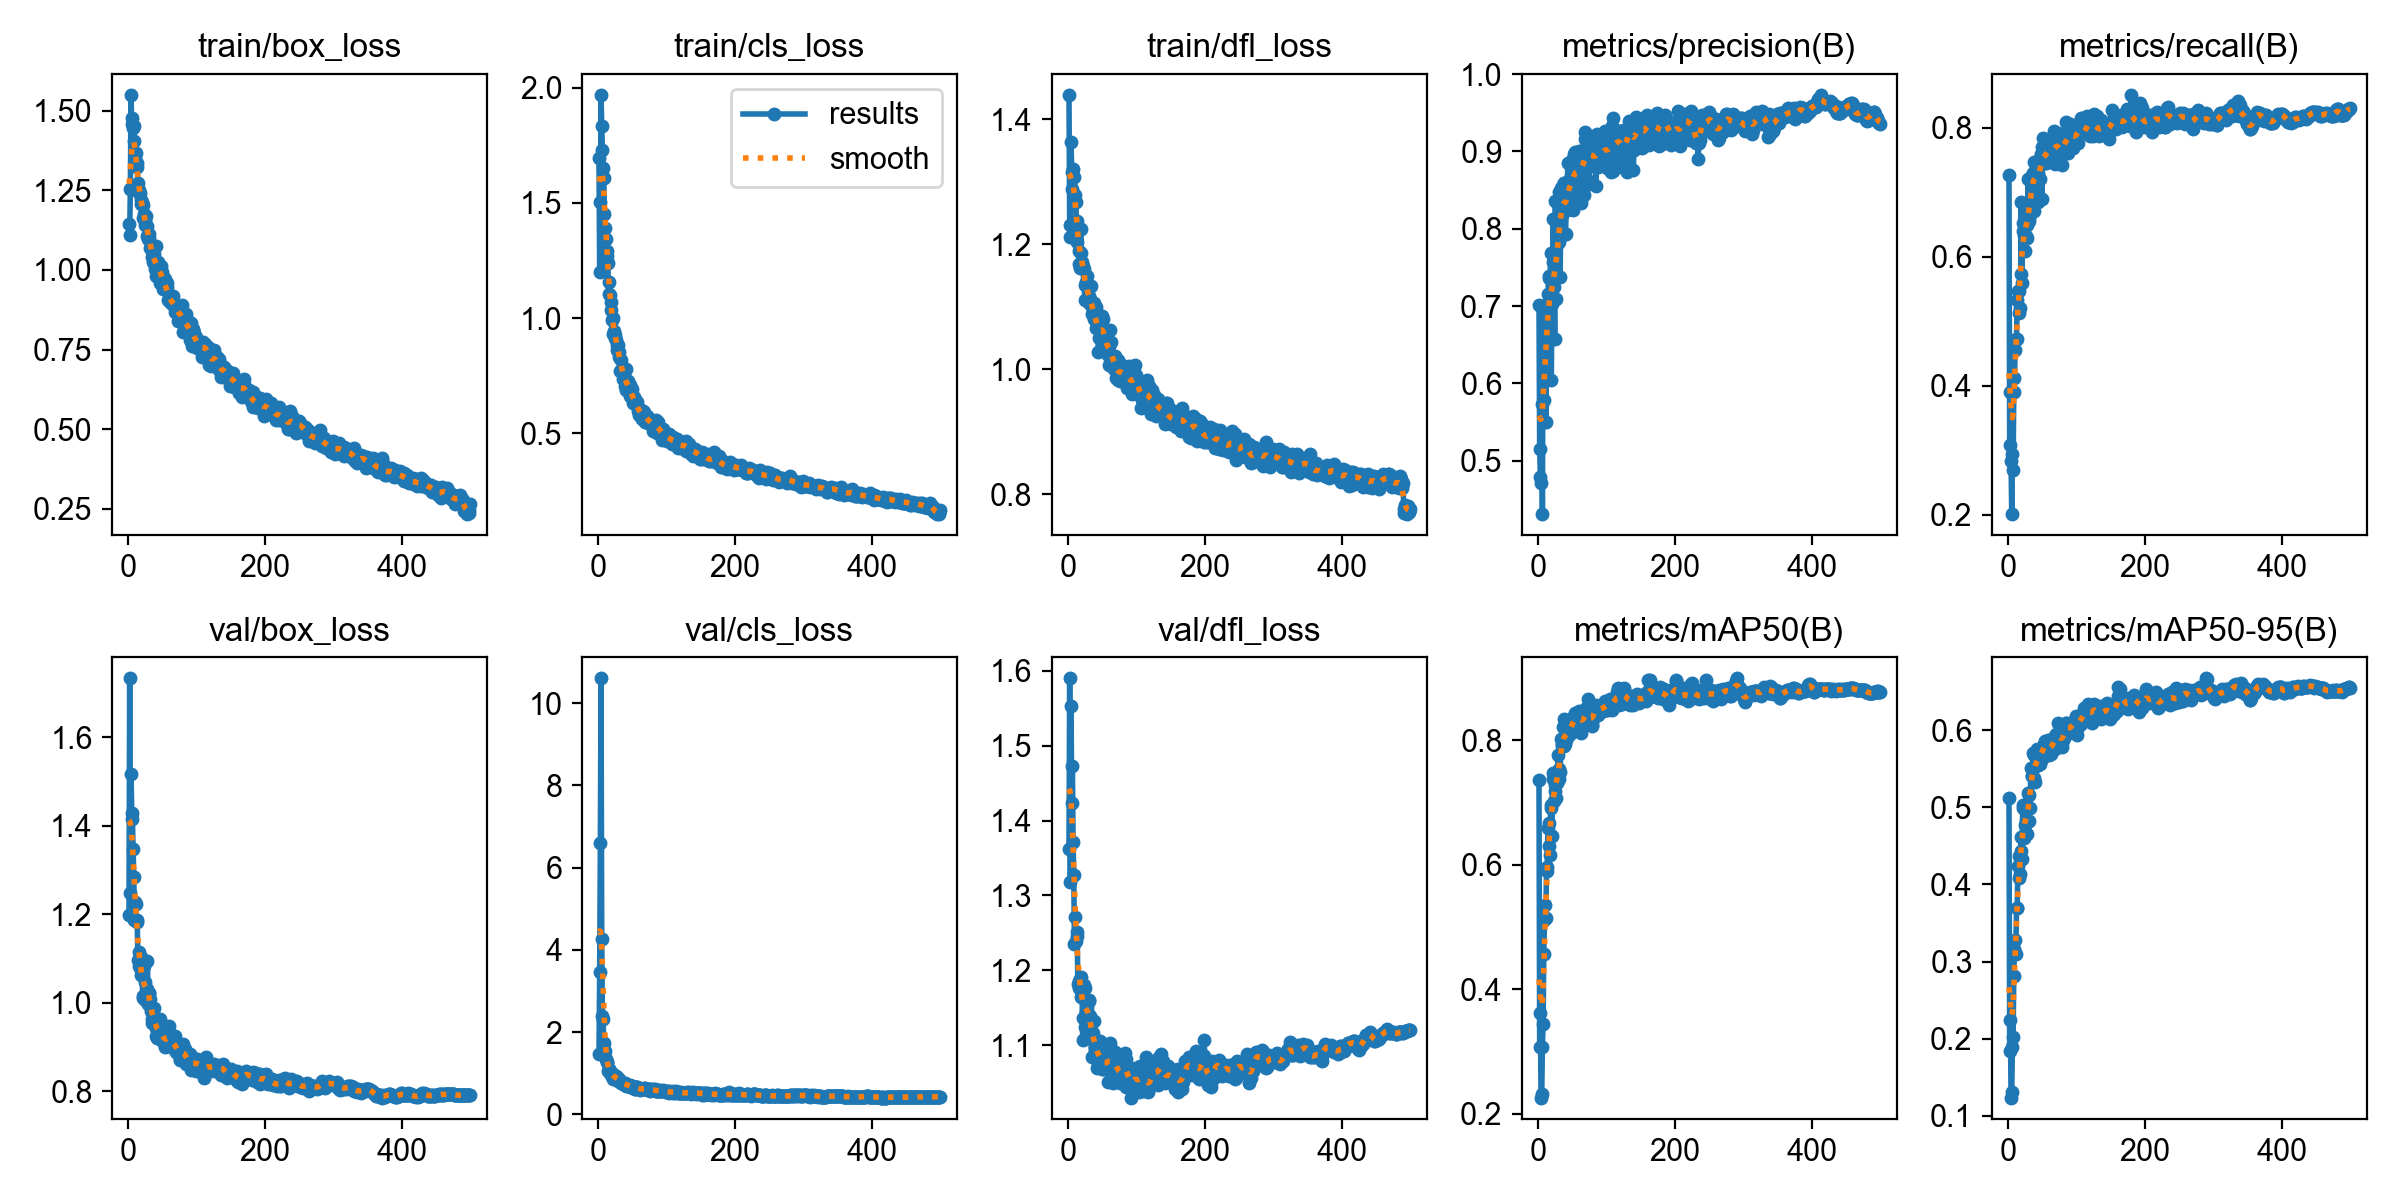

Values plotted in this chart, from the file beside it:
epoch, time, train/box_loss, train/cls_loss, train/dfl_loss, metrics/precision(B), metrics/recall(B), metrics/mAP50(B), metrics/mAP50-95(B), val/box_loss, val/cls_loss, val/dfl_loss, lr/pg0, lr/pg1, lr/pg2, lr/pg3, lr/pg4, lr/pg5, lr/pg6, lr/pg7
1, 74.95, 1.144, 1.696, 1.439, 0.7011, 0.7262, 0.7359, 0.5124, 1.199, 1.462, 1.362, 0.009888, 0.003296, 0.009888, 0.003296, 0.009888, 0.003296, 0.009888, 0.003296
2, 131.7, 1.111, 1.201, 1.231, 0.5151, 0.3083, 0.3076, 0.1839, 1.733, 3.449, 1.59, 0.01985, 0.006616, 0.01985, 0.006616, 0.01985, 0.006616, 0.01985, 0.006616
3, 179, 1.255, 1.506, 1.211, 0.4787, 0.3902, 0.3624, 0.2237, 1.249, 6.597, 1.318, 0.02977, 0.009923, 0.02977, 0.009923, 0.02977, 0.009923, 0.02977, 0.009923
4, 223.6, 1.55, 1.969, 1.363, 0.4712, 0.2827, 0.2263, 0.1233, 1.517, 10.6, 1.553, 0.02982, 0.009941, 0.02982, 0.009941, 0.02982, 0.009941, 0.02982, 0.009941
5, 268.1, 1.458, 1.832, 1.316, 0.5729, 0.2008, 0.2315, 0.1301, 1.428, 4.257, 1.423, 0.02976, 0.009921, 0.02976, 0.009921, 0.02976, 0.009921, 0.02976, 0.009921
6, 312, 1.476, 1.728, 1.288, 0.4307, 0.2936, 0.3083, 0.1893, 1.415, 2.386, 1.473, 0.0297, 0.009901, 0.0297, 0.009901, 0.0297, 0.009901, 0.0297, 0.009901
7, 357.9, 1.445, 1.652, 1.32, 0.6969, 0.269, 0.3439, 0.2015, 1.347, 2.318, 1.371, 0.02964, 0.009881, 0.02964, 0.009881, 0.02964, 0.009881, 0.02964, 0.009881
8, 402.8, 1.451, 1.61, 1.277, 0.5789, 0.3896, 0.4567, 0.2813, 1.285, 1.74, 1.328, 0.02958, 0.009861, 0.02958, 0.009861, 0.02958, 0.009861, 0.02958, 0.009861
9, 447, 1.404, 1.452, 1.308, 0.6552, 0.4116, 0.5107, 0.3164, 1.188, 1.502, 1.235, 0.02952, 0.009842, 0.02952, 0.009842, 0.02952, 0.009842, 0.02952, 0.009842
10, 491.5, 1.355, 1.391, 1.279, 0.637, 0.4558, 0.5346, 0.3276, 1.229, 1.528, 1.271, 0.02947, 0.009822, 0.02947, 0.009822, 0.02947, 0.009822, 0.02947, 0.009822
11, 535.9, 1.368, 1.343, 1.268, 0.5496, 0.472, 0.5139, 0.3095, 1.223, 1.348, 1.239, 0.02941, 0.009802, 0.02941, 0.009802, 0.02941, 0.009802, 0.02941, 0.009802
12, 581.7, 1.336, 1.272, 1.238, 0.7032, 0.4717, 0.5899, 0.3693, 1.182, 1.266, 1.252, 0.02935, 0.009782, 0.02935, 0.009782, 0.02935, 0.009782, 0.02935, 0.009782
13, 626.2, 1.324, 1.292, 1.203, 0.6494, 0.5326, 0.5968, 0.3695, 1.186, 1.28, 1.246, 0.02929, 0.009762, 0.02929, 0.009762, 0.02929, 0.009762, 0.02929, 0.009762
14, 671.4, 1.274, 1.237, 1.221, 0.7154, 0.5469, 0.659, 0.4235, 1.096, 1.053, 1.181, 0.02923, 0.009743, 0.02923, 0.009743, 0.02923, 0.009743, 0.02923, 0.009743
15, 717.2, 1.241, 1.104, 1.19, 0.7362, 0.5461, 0.6667, 0.4364, 1.116, 1.106, 1.185, 0.02917, 0.009723, 0.02917, 0.009723, 0.02917, 0.009723, 0.02917, 0.009723
16, 763.1, 1.251, 1.157, 1.168, 0.7385, 0.513, 0.6296, 0.408, 1.083, 1.077, 1.176, 0.02911, 0.009703, 0.02911, 0.009703, 0.02911, 0.009703, 0.02911, 0.009703
17, 806.7, 1.242, 1.101, 1.162, 0.7034, 0.5201, 0.6162, 0.413, 1.078, 1.044, 1.188, 0.02905, 0.009683, 0.02905, 0.009683, 0.02905, 0.009683, 0.02905, 0.009683
18, 851.1, 1.219, 1.069, 1.224, 0.7687, 0.5734, 0.6913, 0.443, 1.104, 1.007, 1.191, 0.02899, 0.009663, 0.02899, 0.009663, 0.02899, 0.009663, 0.02899, 0.009663
19, 895, 1.207, 1.036, 1.185, 0.6038, 0.6839, 0.6962, 0.4612, 1.063, 0.9571, 1.164, 0.02893, 0.009644, 0.02893, 0.009644, 0.02893, 0.009644, 0.02893, 0.009644
20, 942, 1.214, 0.99, 1.171, 0.7029, 0.5584, 0.6457, 0.4328, 1.081, 1.01, 1.18, 0.02887, 0.009624, 0.02887, 0.009624, 0.02887, 0.009624, 0.02887, 0.009624
21, 987, 1.162, 0.9317, 1.166, 0.7568, 0.6522, 0.7368, 0.499, 1.012, 0.8999, 1.107, 0.02881, 0.009604, 0.02881, 0.009604, 0.02881, 0.009604, 0.02881, 0.009604
22, 1031, 1.203, 0.9993, 1.162, 0.813, 0.6396, 0.7466, 0.5029, 1.015, 0.8648, 1.136, 0.02875, 0.009584, 0.02875, 0.009584, 0.02875, 0.009584, 0.02875, 0.009584
23, 1075, 1.177, 0.9424, 1.161, 0.7241, 0.6336, 0.703, 0.4602, 1.084, 0.967, 1.18, 0.02869, 0.009564, 0.02869, 0.009564, 0.02869, 0.009564, 0.02869, 0.009564
24, 1120, 1.154, 0.9144, 1.111, 0.6569, 0.6715, 0.7182, 0.4778, 1.047, 0.9252, 1.177, 0.02863, 0.009545, 0.02863, 0.009545, 0.02863, 0.009545, 0.02863, 0.009545
25, 1164, 1.142, 0.9262, 1.135, 0.8363, 0.609, 0.7277, 0.5009, 1.006, 0.8526, 1.124, 0.02857, 0.009525, 0.02857, 0.009525, 0.02857, 0.009525, 0.02857, 0.009525
26, 1207, 1.168, 0.9039, 1.14, 0.7096, 0.6322, 0.7074, 0.4814, 1.013, 0.926, 1.145, 0.02851, 0.009505, 0.02851, 0.009505, 0.02851, 0.009505, 0.02851, 0.009505
27, 1252, 1.136, 0.8845, 1.112, 0.7404, 0.6296, 0.7309, 0.4807, 1.032, 0.8995, 1.147, 0.02846, 0.009485, 0.02846, 0.009485, 0.02846, 0.009485, 0.02846, 0.009485
28, 1295, 1.108, 0.8625, 1.149, 0.7801, 0.6486, 0.7439, 0.4656, 1.095, 0.8875, 1.153, 0.0284, 0.009465, 0.0284, 0.009465, 0.0284, 0.009465, 0.0284, 0.009465
29, 1340, 1.099, 0.8815, 1.11, 0.8111, 0.7202, 0.7766, 0.5182, 0.997, 0.8206, 1.128, 0.02834, 0.009446, 0.02834, 0.009446, 0.02834, 0.009446, 0.02834, 0.009446
30, 1385, 1.112, 0.8519, 1.116, 0.7833, 0.6559, 0.7372, 0.483, 1.022, 0.8676, 1.161, 0.02828, 0.009426, 0.02828, 0.009426, 0.02828, 0.009426, 0.02828, 0.009426
31, 1430, 1.101, 0.831, 1.106, 0.8479, 0.66, 0.7543, 0.5168, 1.022, 0.8429, 1.159, 0.02822, 0.009406, 0.02822, 0.009406, 0.02822, 0.009406, 0.02822, 0.009406
32, 1475, 1.068, 0.7699, 1.112, 0.7375, 0.6743, 0.7491, 0.4992, 1.009, 0.8099, 1.139, 0.02816, 0.009386, 0.02816, 0.009386, 0.02816, 0.009386, 0.02816, 0.009386
33, 1520, 1.076, 0.8193, 1.133, 0.8523, 0.69, 0.8014, 0.5517, 0.9809, 0.7613, 1.121, 0.0281, 0.009366, 0.0281, 0.009366, 0.0281, 0.009366, 0.0281, 0.009366
34, 1566, 1.06, 0.7793, 1.099, 0.8364, 0.726, 0.7935, 0.5408, 0.9556, 0.767, 1.084, 0.02804, 0.009347, 0.02804, 0.009347, 0.02804, 0.009347, 0.02804, 0.009347
35, 1611, 1.041, 0.7756, 1.088, 0.8181, 0.7202, 0.7901, 0.5409, 0.9628, 0.7598, 1.107, 0.02798, 0.009327, 0.02798, 0.009327, 0.02798, 0.009327, 0.02798, 0.009327
36, 1655, 1.025, 0.7361, 1.09, 0.8562, 0.7292, 0.821, 0.5707, 0.9563, 0.7269, 1.116, 0.02792, 0.009307, 0.02792, 0.009307, 0.02792, 0.009307, 0.02792, 0.009307
37, 1703, 1.028, 0.7482, 1.106, 0.8591, 0.746, 0.8343, 0.5682, 0.9691, 0.7451, 1.105, 0.02786, 0.009287, 0.02786, 0.009287, 0.02786, 0.009287, 0.02786, 0.009287
38, 1748, 1.051, 0.7564, 1.08, 0.8593, 0.671, 0.7906, 0.5377, 0.9888, 0.7545, 1.133, 0.0278, 0.009267, 0.0278, 0.009267, 0.0278, 0.009267, 0.0278, 0.009267
39, 1793, 1.002, 0.7062, 1.081, 0.793, 0.7329, 0.7943, 0.5331, 0.967, 0.7703, 1.095, 0.02774, 0.009248, 0.02774, 0.009248, 0.02774, 0.009248, 0.02774, 0.009248
40, 1837, 1.074, 0.777, 1.1, 0.7931, 0.7471, 0.8003, 0.5542, 0.9434, 0.6957, 1.106, 0.02768, 0.009228, 0.02768, 0.009228, 0.02768, 0.009228, 0.02768, 0.009228
41, 1881, 0.9804, 0.6894, 1.066, 0.8419, 0.7264, 0.8131, 0.5681, 0.9254, 0.7313, 1.085, 0.02762, 0.009208, 0.02762, 0.009208, 0.02762, 0.009208, 0.02762, 0.009208
42, 1925, 1.024, 0.7116, 1.077, 0.8244, 0.7274, 0.8211, 0.5754, 0.9198, 0.7228, 1.069, 0.02756, 0.009188, 0.02756, 0.009188, 0.02756, 0.009188, 0.02756, 0.009188
43, 1970, 0.9828, 0.7037, 1.074, 0.8846, 0.6854, 0.813, 0.555, 0.9493, 0.7107, 1.095, 0.02751, 0.009168, 0.02751, 0.009168, 0.02751, 0.009168, 0.02751, 0.009168
44, 2014, 1.025, 0.7268, 1.028, 0.8494, 0.7291, 0.8067, 0.5641, 0.9346, 0.687, 1.076, 0.02745, 0.009149, 0.02745, 0.009149, 0.02745, 0.009149, 0.02745, 0.009149
45, 2058, 1.007, 0.686, 1.05, 0.8598, 0.7463, 0.8152, 0.5642, 0.9366, 0.6851, 1.097, 0.02739, 0.009129, 0.02739, 0.009129, 0.02739, 0.009129, 0.02739, 0.009129
46, 2102, 0.9966, 0.7076, 1.065, 0.8569, 0.7199, 0.8103, 0.5571, 0.9634, 0.6718, 1.105, 0.02733, 0.009109, 0.02733, 0.009109, 0.02733, 0.009109, 0.02733, 0.009109
47, 2147, 0.9602, 0.66, 1.075, 0.83, 0.7527, 0.8202, 0.5666, 0.9463, 0.7182, 1.077, 0.02727, 0.009089, 0.02727, 0.009089, 0.02727, 0.009089, 0.02727, 0.009089
48, 2192, 1.012, 0.6761, 1.054, 0.8678, 0.7585, 0.8243, 0.571, 0.917, 0.6748, 1.081, 0.02721, 0.009069, 0.02721, 0.009069, 0.02721, 0.009069, 0.02721, 0.009069
49, 2236, 0.9883, 0.6912, 1.062, 0.8893, 0.6899, 0.8129, 0.5635, 0.9255, 0.6961, 1.068, 0.02715, 0.00905, 0.02715, 0.00905, 0.02715, 0.00905, 0.02715, 0.00905
50, 2281, 0.9923, 0.6551, 1.084, 0.8355, 0.7699, 0.8283, 0.5755, 0.926, 0.6846, 1.07, 0.02709, 0.00903, 0.02709, 0.00903, 0.02709, 0.00903, 0.02709, 0.00903
51, 2325, 0.9391, 0.6325, 1.079, 0.8245, 0.7845, 0.8364, 0.576, 0.9168, 0.6377, 1.068, 0.02703, 0.00901, 0.02703, 0.00901, 0.02703, 0.00901, 0.02703, 0.00901
52, 2369, 0.9509, 0.6566, 1.046, 0.8967, 0.7626, 0.829, 0.582, 0.9478, 0.6551, 1.097, 0.02697, 0.00899, 0.02697, 0.00899, 0.02697, 0.00899, 0.02697, 0.00899
53, 2414, 0.9723, 0.6331, 1.042, 0.8995, 0.7452, 0.843, 0.5855, 0.9022, 0.6152, 1.07, 0.02691, 0.00897, 0.02691, 0.00897, 0.02691, 0.00897, 0.02691, 0.00897
54, 2459, 0.9513, 0.6391, 1.063, 0.8724, 0.7476, 0.8335, 0.5859, 0.8997, 0.6251, 1.073, 0.02685, 0.008951, 0.02685, 0.008951, 0.02685, 0.008951, 0.02685, 0.008951
55, 2504, 0.946, 0.6385, 1.033, 0.8875, 0.7454, 0.834, 0.58, 0.9261, 0.6542, 1.074, 0.02679, 0.008931, 0.02679, 0.008931, 0.02679, 0.008931, 0.02679, 0.008931
56, 2548, 0.9578, 0.6337, 1.045, 0.8521, 0.7745, 0.8301, 0.581, 0.9106, 0.6522, 1.075, 0.02673, 0.008911, 0.02673, 0.008911, 0.02673, 0.008911, 0.02673, 0.008911
57, 2592, 0.9465, 0.6216, 1.041, 0.8783, 0.7476, 0.827, 0.5835, 0.9249, 0.6542, 1.092, 0.02667, 0.008891, 0.02667, 0.008891, 0.02667, 0.008891, 0.02667, 0.008891
58, 2636, 0.906, 0.5965, 1.022, 0.8411, 0.7823, 0.8401, 0.5875, 0.9029, 0.6291, 1.051, 0.02661, 0.008871, 0.02661, 0.008871, 0.02661, 0.008871, 0.02661, 0.008871
59, 2682, 0.91, 0.6035, 1.007, 0.8821, 0.7684, 0.8475, 0.5675, 0.948, 0.6359, 1.082, 0.02655, 0.008852, 0.02655, 0.008852, 0.02655, 0.008852, 0.02655, 0.008852
60, 2727, 0.908, 0.5806, 1.037, 0.9002, 0.7511, 0.8334, 0.5776, 0.9195, 0.6188, 1.085, 0.0265, 0.008832, 0.0265, 0.008832, 0.0265, 0.008832, 0.0265, 0.008832
... 440 more rows
